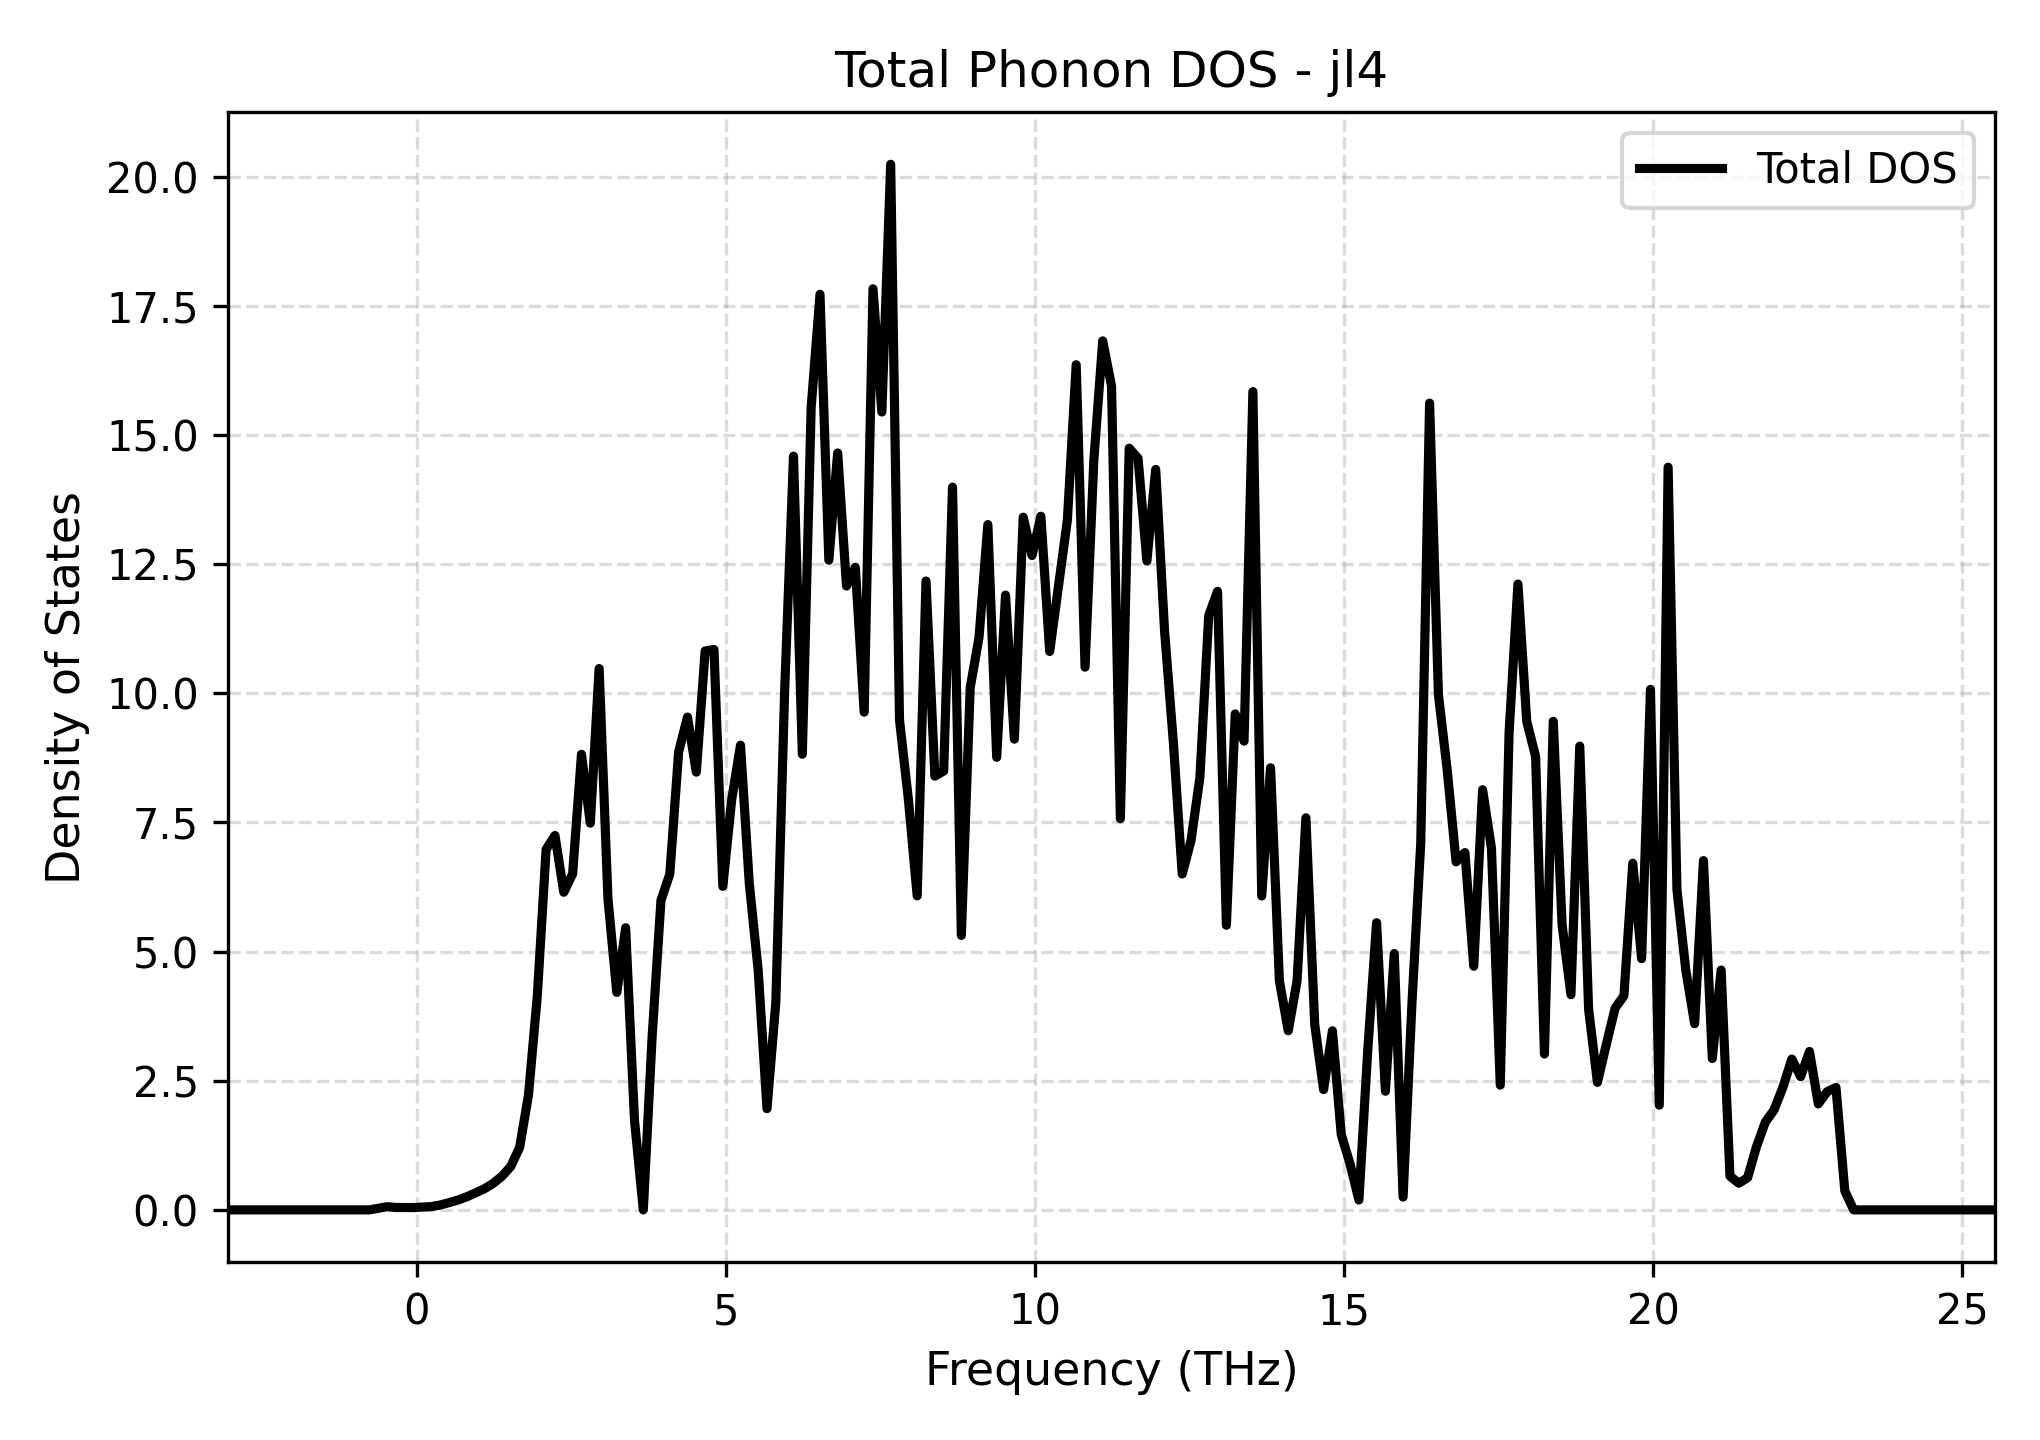

The file beside this chart, header and first rows:
Frequency_THz, Total_DOS
-3.056, 0.0
-2.913, 0.0
-2.77, 0.0
-2.627, 0.0
-2.485, 0.0
-2.342, 0.0
-2.199, 0.0
-2.056, 0.0
-1.913, 0.0
-1.77, 0.0
-1.627, 0.0
-1.484, 0.0
-1.341, 0.0
-1.198, 0.0
-1.055, 0.0
-0.9124, 0.0
-0.7694, 0.0
-0.6265, 0.03062
-0.4836, 0.0618
-0.3406, 0.04655
-0.1977, 0.04686
-0.05479, 0.04525
0.08813, 0.05359
0.2311, 0.06367
0.374, 0.09387
0.5169, 0.1402
0.6598, 0.1891
0.8028, 0.2526
0.9457, 0.3287
1.089, 0.4078
1.232, 0.5127
1.374, 0.6507
1.517, 0.8416
1.66, 1.209
1.803, 2.22
1.946, 4.139
2.089, 6.979
2.232, 7.248
2.375, 6.149
2.518, 6.505
2.661, 8.82
2.804, 7.487
2.947, 10.48
3.09, 6.017
3.233, 4.211
3.375, 5.462
3.518, 1.738
3.661, 0.0
3.804, 3.359
3.947, 5.993
4.09, 6.501
4.233, 8.867
4.376, 9.541
4.519, 8.475
4.662, 10.82
4.805, 10.85
4.948, 6.264
5.091, 7.937
5.234, 8.996
5.376, 6.309
... 141 more rows
